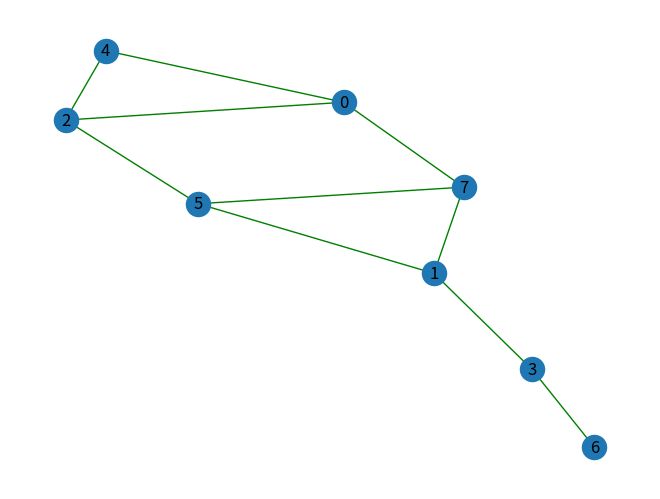

Here is the Python script that generated this plot:
import random
import matplotlib.pyplot as plt
import networkx as nx


# Lista krawędzi
edges = [(0, 2), (0, 4), (0, 7), (1, 3), (1, 5), (1, 7), (2, 4), (2, 5), (3, 6), (5, 7)]

# Liczba wierzchołków w grafie
num_vertices = max(max(edges))


# Funkcja celu
def fitness(individual):
    covered_edges = set()
    for vertex in individual:
        for edge in edges:
            if vertex in edge:
                covered_edges.add(edge)
    return len(covered_edges)


# Tworzenie populacji początkowej
population_size = 100
population = [random.sample(range(num_vertices + 1), random.randint(1, num_vertices)) for _ in range(population_size)]

# Algorytm ewolucyjny
num_generations = 1000
mutation_probability = 0.1
elite_size = 2
for generation in range(num_generations):
    # Ocena fitness dla każdego osobnika
    fitness_scores = [fitness(individual) for individual in population]

    # Wybór najlepszych osobników do kolejnej generacji
    elite_indices = sorted(range(len(population)), key=lambda i: fitness_scores[i], reverse=True)[:elite_size]
    next_generation = [population[i] for i in elite_indices]

    # Reprodukcja i mutacja
    while len(next_generation) < population_size:
        # Selekcja rodziców
        parent1 = random.choices(population, weights=fitness_scores)[0]
        parent2 = random.choices(population, weights=fitness_scores)[0]

        # Krzyżowanie
        crossover_point = random.randint(1, num_vertices - 1)
        child = parent1[:crossover_point] + parent2[crossover_point:]

        # Mutacja
        if random.random() < mutation_probability:
            mutated_gene = random.randint(0, num_vertices)
            if mutated_gene not in child:
                mutation_point = random.randint(0, len(child) - 1)
                child[mutation_point] = mutated_gene

        # Dodanie potomka do nowej populacji
        next_generation.append(child)

    # Aktualizacja populacji
    population = next_generation

# Wybór najlepszego osobnika
best_individual = max(population, key=lambda individual: fitness(individual))
print(f"Najlepszy wynik: {fitness(best_individual)}")
print(f"Minimalne pokrycie: {best_individual}")

def visualize_graph(graph):
    """
    Visualize a graph using matplotlib.

    Args:
    - graph: a NetworkX graph object
    """
    pos = nx.spring_layout(graph)
    nx.draw(graph, pos, with_labels=True, edge_color = "Green")
    plt.show()

graph = nx.Graph()
graph.add_edges_from(edges)
visualize_graph(graph)
